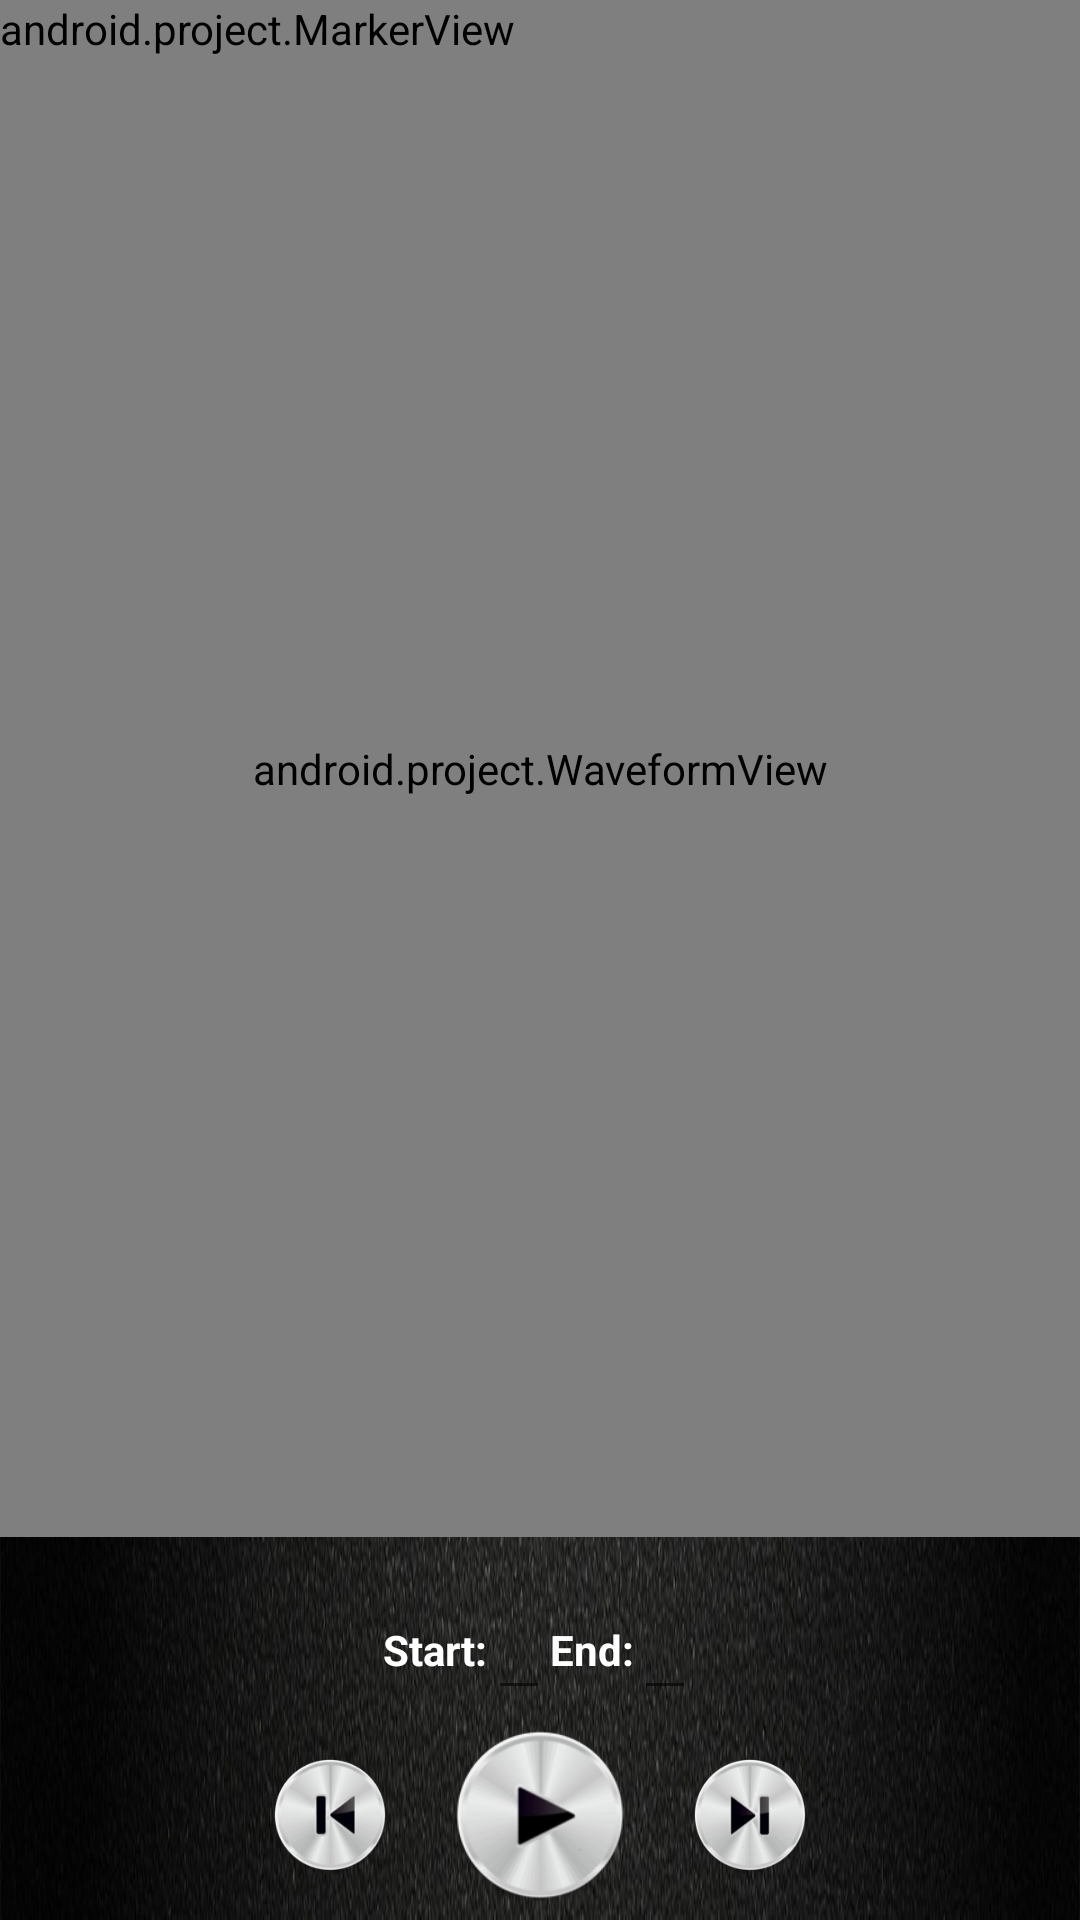

Write the Android layout XML for this screen, with the resource values it uses.
<!-- AndroidManifest.xml: application theme AppTheme -->
<!-- res/layout/ring_editor.xml -->
<?xml version="1.0" encoding="utf-8"?>
<LinearLayout xmlns:android="http://schemas.android.com/apk/res/android"
    android:orientation="vertical"
    android:layout_width="match_parent"
    android:layout_height="match_parent"
    android:background="@mipmap/background">

    <RelativeLayout
        android:layout_width="match_parent"
        android:layout_height="0px"
        android:layout_weight="1">

        <android.project.WaveformView
            android:id="@+id/waveform"
            android:layout_width="match_parent"
            android:layout_height="match_parent"/>

        <android.project.MarkerView
            android:id="@+id/startmarker"
            android:nextFocusDown="@+id/endmarker"
            android:layout_width="wrap_content"
            android:layout_height="wrap_content"
            android:src="@drawable/marker_left"/>

        <android.project.MarkerView
            android:id="@+id/endmarker"
            android:nextFocusUp="@+id/startmarker"
            android:nextFocusDown="@+id/info"
            android:layout_width="wrap_content"
            android:layout_height="wrap_content"
            android:src="@drawable/marker_right"/>



    </RelativeLayout>

    <TextView
        android:id="@+id/info"
        android:nextFocusUp="@+id/endmarker"
        android:nextFocusDown="@+id/play"
        android:layout_width="match_parent"
        android:layout_height="wrap_content"
        style="@style/AudioFileInfoOverlayText"
        android:gravity="center"/>

    <LinearLayout
        android:layout_width="match_parent"
        android:layout_height="40dp"
        android:gravity="center"
        android:orientation="horizontal">

        <TextView
            android:id="@+id/mark_start"
            android:layout_width="wrap_content"
            android:layout_height="wrap_content"
            android:text="Start:"
            android:textStyle="bold"
            android:textColor="@color/ring_editor_text_color"
            android:gravity="center"/>
        <EditText
            android:id="@+id/starttext"
            android:layout_width="wrap_content"
            android:layout_height="wrap_content"
            android:inputType="number|numberDecimal"
            android:gravity="center"/>

        <TextView
            android:id="@+id/mark_end"
            android:layout_width="wrap_content"
            android:layout_height="wrap_content"
            android:text="End:"
            android:textStyle="bold"
            android:textColor="@color/ring_editor_text_color"
            android:gravity="center"/>
        <EditText
            android:id="@+id/endtext"
            android:layout_width="wrap_content"
            android:layout_height="wrap_content"
            android:inputType="number|numberDecimal"
            android:gravity="center"/>

    </LinearLayout>

    
    

    <RelativeLayout
        android:layout_width="match_parent"
        android:layout_height="70dp">

        <ImageButton
            android:id="@+id/rew"
            android:layout_centerVertical="true"
            android:layout_width="40dp"
            android:layout_height="40dp"
            android:background="@mipmap/pre"
            android:layout_toLeftOf="@+id/play"/>


        <ImageButton
            android:id="@+id/play"
            android:layout_centerVertical="true"
            android:layout_width="60dp"
            android:layout_height="60dp"
            android:layout_marginLeft="20dp"
            android:layout_marginRight="20dp"
            android:background="@mipmap/play"
            android:layout_centerHorizontal="true"/>


        <ImageButton
            android:id="@+id/ffwd"
            android:layout_centerVertical="true"
            android:layout_width="40dp"
            android:layout_height="40dp"
            android:background="@mipmap/next"
            android:layout_toRightOf="@+id/play"/>


    </RelativeLayout>

    
    






</LinearLayout>
<!-- resources referenced by this layout -->
<resources>
  <color name="ring_editor_text_color">#ffffffff</color>
  <!-- mipmap background: png bitmap (mipmap-xxxhdpi, 530643 bytes) -->
  <!-- mipmap next: png bitmap (mipmap-hdpi, 7353 bytes) -->
  <!-- mipmap play: png bitmap (mipmap-hdpi, 7166 bytes) -->
  <!-- mipmap pre: png bitmap (mipmap-hdpi, 7520 bytes) -->
  <style name="AudioFileInfoOverlayText">
          <item name="android:paddingLeft">4px</item>
          <item name="android:paddingBottom">4px</item>
          <item name="android:textColor">#ffffffff</item>
          <item name="android:textSize">12sp</item>
          
          
          
          
          <item name="android:focusable">true</item>
      </style>
  <style name="HorizontalDividerBottom">
          <item name="android:layout_width">fill_parent</item>
          <item name="android:layout_height">1px</item>
          <item name="android:background">#000022</item>
      </style>
  <style name="HorizontalDividerTop">
          <item name="android:layout_width">fill_parent</item>
          <item name="android:layout_height">1px</item>
          <item name="android:background">#666677</item>
      </style>
  <style name="AppTheme" parent="Theme.AppCompat.Light.NoActionBar">
          
          <item name="colorPrimary">@color/colorPrimary</item>
          <item name="colorPrimaryDark">@color/colorPrimaryDark</item>
          <item name="colorAccent">@color/colorAccent</item>
          <item name="alertDialogTheme">@style/Theme.AppCompat.Light.Dialog.Alert.Self</item>
      </style>
  <color name="colorPrimary">#000</color>
  <color name="colorPrimaryDark">#000</color>
  <color name="colorAccent">#c0c0c0</color>
  <style name="Theme.AppCompat.Light.Dialog.Alert.Self" parent="@style/Theme.AppCompat.Light.Dialog.Alert">
          
          <item name="colorAccent">#000</item>
      </style>
</resources>
